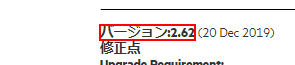
Task: 空のプロジェクト
Workflow: SetNICFirmwareVersion

Step 1: get-text from the text

Step 2: get-text from the heading in window 'Drivers & software | HPE *' (chrome.exe) (no picture)

Step 3: get-text from the table (no picture)

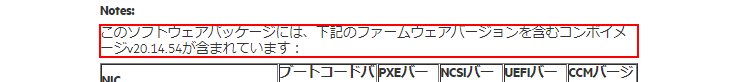
Step 4: get-text from the paragraph
